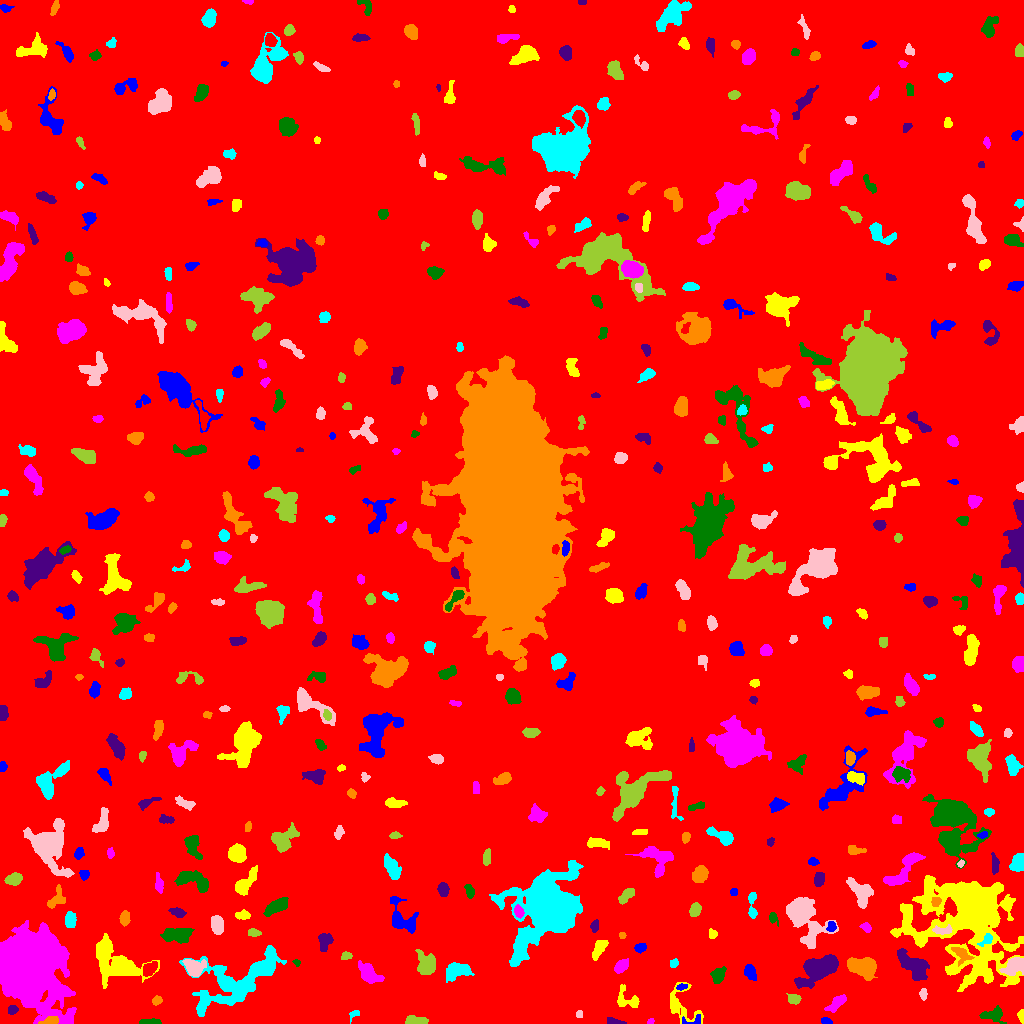

Data behind this chart, as committed beside it:
ID, X, Y, A, B, theta, total_flux, mu_max, mu_median, mu_mean, R_fwhm, R_e, R10, R90, x_start, x_end, y_start, y_end, area, greylevel
0, 507.5, 493.8, 306.2, 294.6, -0.3674, 1053193, 11.0, 1.0, 1.188, 52.11, 210.5, 76.86, 366.7, 0, 1023, 0, 1023, 886521, 1.188
1, 825.8, 2.438, 2.545, 1.334, -0.1933, 265.0, 9.0, 3.0, 3.786, 2.821, 2.326, 0.7979, 3.785, 821, 832, 0, 6, 70, 7.786
2, 1021, 7.935, 2.76, 1.448, -1.502, 260.0, 10.0, 3.0, 3.514, 2.764, 2.326, 0.7979, 3.868, 1017, 1023, 0, 14, 74, 7.514
3, 650.5, 2.069, 1.725, 1.351, 0.6255, 102.0, 5.0, 3.0, 2.615, 2.646, 1.954, 0.7979, 2.985, 647, 654, 0, 5, 39, 6.615
4, 149.9, 1.606, 5.376, 1.289, 0.01328, 406.0, 8.0, 4.0, 3.658, 4.478, 3.385, 1.262, 5.046, 139, 161, 0, 5, 111, 7.658
5, 614, 1.864, 4.356, 1.36, -0.18, 220.0, 5.0, 2.0, 2.268, 3.656, 2.932, 1.262, 4.549, 607, 626, 0, 6, 97, 6.268
6, 50.68, 2.516, 4.257, 1.822, 0.2107, 465.0, 8.0, 3.0, 3.75, 4.406, 3.29, 1.382, 5.232, 38, 58, 0, 7, 124, 12.75
7, 354.4, 9.32, 3.251, 1.951, 0.5699, 122.0, 3.0, 2.0, 1.671, 3.656, 2.646, 1.128, 4.029, 349, 359, 0, 13, 73, 5.671
8, 579.4, 9.371, 1.946, 1.563, 1.56, 116.0, 4.0, 2.0, 2.275, 3.385, 2.257, 0.7979, 3.478, 576, 582, 6, 13, 51, 6.275
9, 415.4, 2.51, 5.201, 1.79, -0.002315, 730.0, 9.0, 4.0, 4.269, 5.202, 3.827, 1.596, 5.863, 405, 428, 0, 8, 171, 8.269
10, 503.5, 7.901, 9.176, 3.956, 0.2662, 2845, 11.0, 4.0, 4.384, 8.956, 7.269, 2.932, 11.4, 476, 524, 0, 22, 649, 8.384
11, 693.3, 2.256, 5.685, 2.275, 0.1267, 207.0, 6.0, 2.0, 2.029, 3.241, 2.821, 0.9772, 4.754, 682, 700, 0, 9, 102, 9.029
12, 680, 18.57, 11.23, 7.318, -0.9934, 1902, 11.0, 4.0, 4.382, 5.262, 6.747, 2.459, 10.56, 670, 703, 0, 41, 434, 6.382
13, 837, 20.84, 6.013, 2.218, 0.6702, 423.0, 6.0, 2.0, 2.014, 4.029, 4.334, 1.493, 7.024, 824, 846, 11, 29, 210, 6.014
14, 993.9, 8.667, 5.648, 3.672, -0.02532, 618.0, 7.0, 2.0, 2.554, 3.909, 4.72, 1.693, 7.527, 979, 1006, 0, 18, 242, 6.554
15, 12.61, 13.74, 2.306, 2.002, 0.6275, 188.0, 5.0, 2.0, 2.136, 3.478, 2.706, 1.128, 4.184, 8, 18, 9, 18, 88, 7.136
16, 156.5, 22.9, 2.418, 2.009, 0.4074, 148.0, 4.0, 2.0, 1.762, 3.785, 2.764, 0.9772, 4.478, 152, 162, 18, 28, 84, 5.762
17, 239.7, 43.88, 26.77, 10.79, 0.4625, 10444, 15.0, 4.0, 5.206, 10.06, 14.05, 4.951, 22.55, 179, 286, 7, 78, 2006, 7.206
18, 923.4, 29.16, 2.811, 1.585, -1.554, 160.0, 5.0, 2.0, 1.975, 2.764, 2.585, 0.9772, 4.184, 919, 927, 23, 35, 81, 5.975
19, 794, 24.49, 3.187, 2.493, -0.2275, 317.0, 5.0, 2.5, 2.556, 4.442, 3.613, 1.382, 5.47, 786, 801, 19, 30, 124, 6.556
20, 491.9, 44.24, 3.712, 2.405, -1.321, 619.0, 8.0, 4.0, 4.154, 5.14, 3.827, 1.493, 5.89, 487, 497, 36, 53, 149, 7.154
21, 681.5, 36.74, 2.661, 1.436, 0.2413, 205.0, 6.0, 3.0, 3.154, 3.432, 2.459, 0.9772, 3.868, 676, 687, 33, 40, 65, 10.15
22, 626.4, 23.56, 6.863, 4.495, -0.4204, 526.0, 6.0, 2.0, 2.079, 4.886, 4.787, 1.784, 7.858, 617, 639, 16, 39, 253, 6.079
23, 368.6, 49.26, 5.769, 3.42, -0.7437, 1149, 10.0, 3.0, 3.36, 5.614, 5.078, 1.954, 8.519, 358, 384, 40, 63, 342, 7.36
24, 718.2, 48.11, 3.814, 2.755, 1.138, 601.0, 8.0, 3.0, 3.13, 4.853, 4.068, 1.596, 6.507, 710, 726, 40, 57, 192, 7.13
25, 819.1, 55.23, 10.15, 4.921, 0.511, 6505, 20.0, 6.0, 7.847, 9.837, 8.098, 3.29, 13.16, 794, 838, 35, 69, 829, 10.85
26, 862.9, 56.27, 7.204, 4.471, -0.3053, 4434, 18.0, 8.0, 8.694, 8.992, 7.069, 2.821, 11, 847, 877, 43, 66, 510, 10.69
27, 456.9, 52.61, 6.29, 3.672, 0.2777, 1510, 10.0, 4.0, 4.23, 6.531, 5.809, 2.257, 9.322, 446, 474, 41, 61, 357, 7.23
28, 1015, 57.9, 5.432, 3.527, 0.4152, 1913, 14.0, 5.0, 6.211, 6.433, 5.171, 2.111, 8.406, 999, 1023, 48, 66, 308, 12.21
29, 426.5, 58.93, 5.41, 4.251, -1.289, 997.0, 7.0, 2.0, 2.673, 5.89, 5.557, 2.185, 9.027, 415, 435, 49, 74, 373, 6.673
30, 148.9, 54.17, 3.836, 2.606, 0.7576, 1181, 15.0, 6.0, 6.672, 4.618, 3.949, 1.596, 6.383, 143, 157, 47, 62, 177, 11.67
31, 749.8, 51.33, 3.56, 2.397, -1.212, 569.0, 8.0, 3.0, 3.428, 4.687, 3.656, 1.493, 5.971, 744, 756, 43, 59, 166, 7.428
32, 113.8, 61.77, 14.89, 8.449, -0.6166, 5875, 13.0, 5.0, 5.026, 10.45, 10.65, 4.068, 16.53, 96, 159, 35, 90, 1169, 8.026
33, 621, 57.45, 3.967, 2.487, 0.798, 688.0, 8.0, 4.0, 4.12, 5.642, 4.107, 1.596, 6.206, 614, 628, 50, 65, 167, 7.12
34, 296.4, 61.07, 1.977, 1.553, -0.5449, 161.0, 7.0, 3.5, 3.5, 2.706, 2.111, 0.7979, 3.338, 292, 300, 57, 64, 46, 6.5
35, 914, 57.62, 9.086, 4.837, -0.7022, 2201, 11.0, 4.0, 3.93, 6.604, 7.203, 2.706, 11.27, 897, 929, 43, 75, 560, 7.93
36, 962.4, 68.59, 5.52, 3.226, -0.6414, 404.0, 6.0, 2.0, 2.03, 4.146, 4.514, 1.693, 7.047, 951, 974, 57, 76, 199, 10.03
37, 673.8, 60.15, 2.108, 1.856, 0.8851, 164.0, 5.0, 2.0, 2.31, 3.038, 2.459, 0.9772, 3.989, 670, 678, 56, 65, 71, 6.31
38, 193.6, 55.49, 4.535, 3.671, -0.5302, 2179, 20.0, 6.0, 7.337, 5.352, 4.72, 1.871, 7.838, 182, 206, 47, 64, 297, 12.34
39, 345.6, 67.28, 2.63, 1.85, 0.2627, 170.0, 4.0, 2.0, 2.099, 4.184, 2.764, 1.128, 4.222, 341, 352, 64, 72, 81, 7.099
40, 772.2, 56.58, 5.45, 4.08, 0.1307, 2088, 16.0, 5.0, 5.721, 5.47, 5.528, 2.111, 9.132, 761, 786, 47, 67, 365, 8.721
41, 640.4, 75.73, 2.741, 2.011, 0.1877, 313.0, 7.0, 3.0, 3.069, 3.785, 3.038, 1.128, 4.652, 634, 646, 70, 80, 102, 7.069
42, 599.1, 74.87, 6.157, 2.419, 1.023, 513.0, 5.0, 2.0, 2.478, 5.499, 4.618, 1.784, 7.024, 592, 608, 63, 83, 207, 6.478
43, 28.79, 57.29, 14.22, 12.23, -1.095, 145307, 190.0, 12.0, 28.56, 11.28, 14.01, 5.046, 27.69, 0, 76, 0, 103, 5088, 31.56
44, 177, 88.62, 6.809, 3.355, -0.1114, 1164, 8.0, 3.0, 2.985, 6.747, 5.67, 2.185, 9.15, 160, 194, 80, 95, 390, 6.985
45, 325, 82.4, 4.513, 3.126, 1.362, 552.0, 6.0, 2.0, 2.693, 5.557, 4.406, 1.693, 7.001, 318, 333, 72, 90, 205, 6.693
46, 622.1, 88.26, 1.676, 1.478, -0.1037, 94.0, 5.0, 2.0, 2.089, 2.185, 1.954, 0.5642, 3.241, 619, 626, 85, 91, 45, 6.089
47, 986.8, 83.88, 3.958, 2.26, 0.7866, 307.0, 6.0, 3.0, 2.741, 4.26, 3.385, 1.262, 5.293, 977, 992, 77, 90, 112, 11.74
48, 942.9, 93.06, 4.858, 1.892, 0.03213, 476.0, 6.0, 3.0, 3.474, 5.47, 3.7, 1.493, 5.726, 932, 952, 89, 99, 137, 11.47
49, 253.4, 90.73, 3.134, 1.906, -0.1175, 343.0, 6.0, 4.0, 3.611, 4.754, 3.192, 1.262, 4.754, 248, 261, 87, 95, 95, 7.611
50, 460.7, 85.93, 5.291, 2.149, 0.8696, 462.0, 7.0, 3.0, 3.0, 3.909, 3.989, 1.493, 6.283, 452, 467, 76, 95, 154, 7.0
51, 831.5, 96.92, 2.58, 2.01, 1.363, 223.0, 5.0, 2.0, 2.506, 3.7, 2.821, 1.128, 4.37, 826, 836, 92, 102, 89, 9.506
52, 712.7, 89.64, 2.481, 2.075, -1.439, 188.0, 4.0, 2.0, 2.442, 4.406, 2.877, 1.128, 4.334, 709, 717, 85, 95, 77, 6.442
53, 865.4, 96.65, 2.541, 1.558, -0.4122, 222.0, 9.0, 2.0, 2.494, 2.326, 2.326, 0.7979, 3.989, 859, 871, 91, 101, 89, 8.494
54, 772.6, 105.7, 2.878, 1.953, -1.303, 176.0, 5.0, 2.0, 1.934, 3.192, 2.764, 0.9772, 4.406, 769, 778, 97, 111, 91, 5.934
55, 594.6, 97.37, 3.079, 1.921, 1.381, 274.0, 6.0, 3.0, 2.978, 4.184, 3.141, 1.128, 4.853, 590, 598, 91, 104, 92, 6.978
56, 125.1, 105.6, 3.329, 2.15, 1.409, 332.0, 6.0, 2.0, 2.459, 4.583, 3.478, 1.382, 5.352, 119, 130, 97, 113, 135, 8.459
57, 70.31, 103.5, 4.117, 2.28, -1.481, 584.0, 8.0, 4.0, 3.476, 5.232, 3.949, 1.596, 5.997, 65, 76, 96, 112, 168, 7.476
58, 217.1, 98.76, 3.861, 2.681, -1.377, 1246, 14.0, 5.0, 5.638, 5.262, 4.107, 1.596, 6.652, 211, 223, 89, 108, 221, 10.64
59, 695.3, 113.7, 3.21, 2.443, 1.244, 737.0, 11.0, 5.0, 5.118, 4.478, 3.613, 1.382, 5.726, 689, 701, 107, 121, 144, 8.118
... 438 more rows
